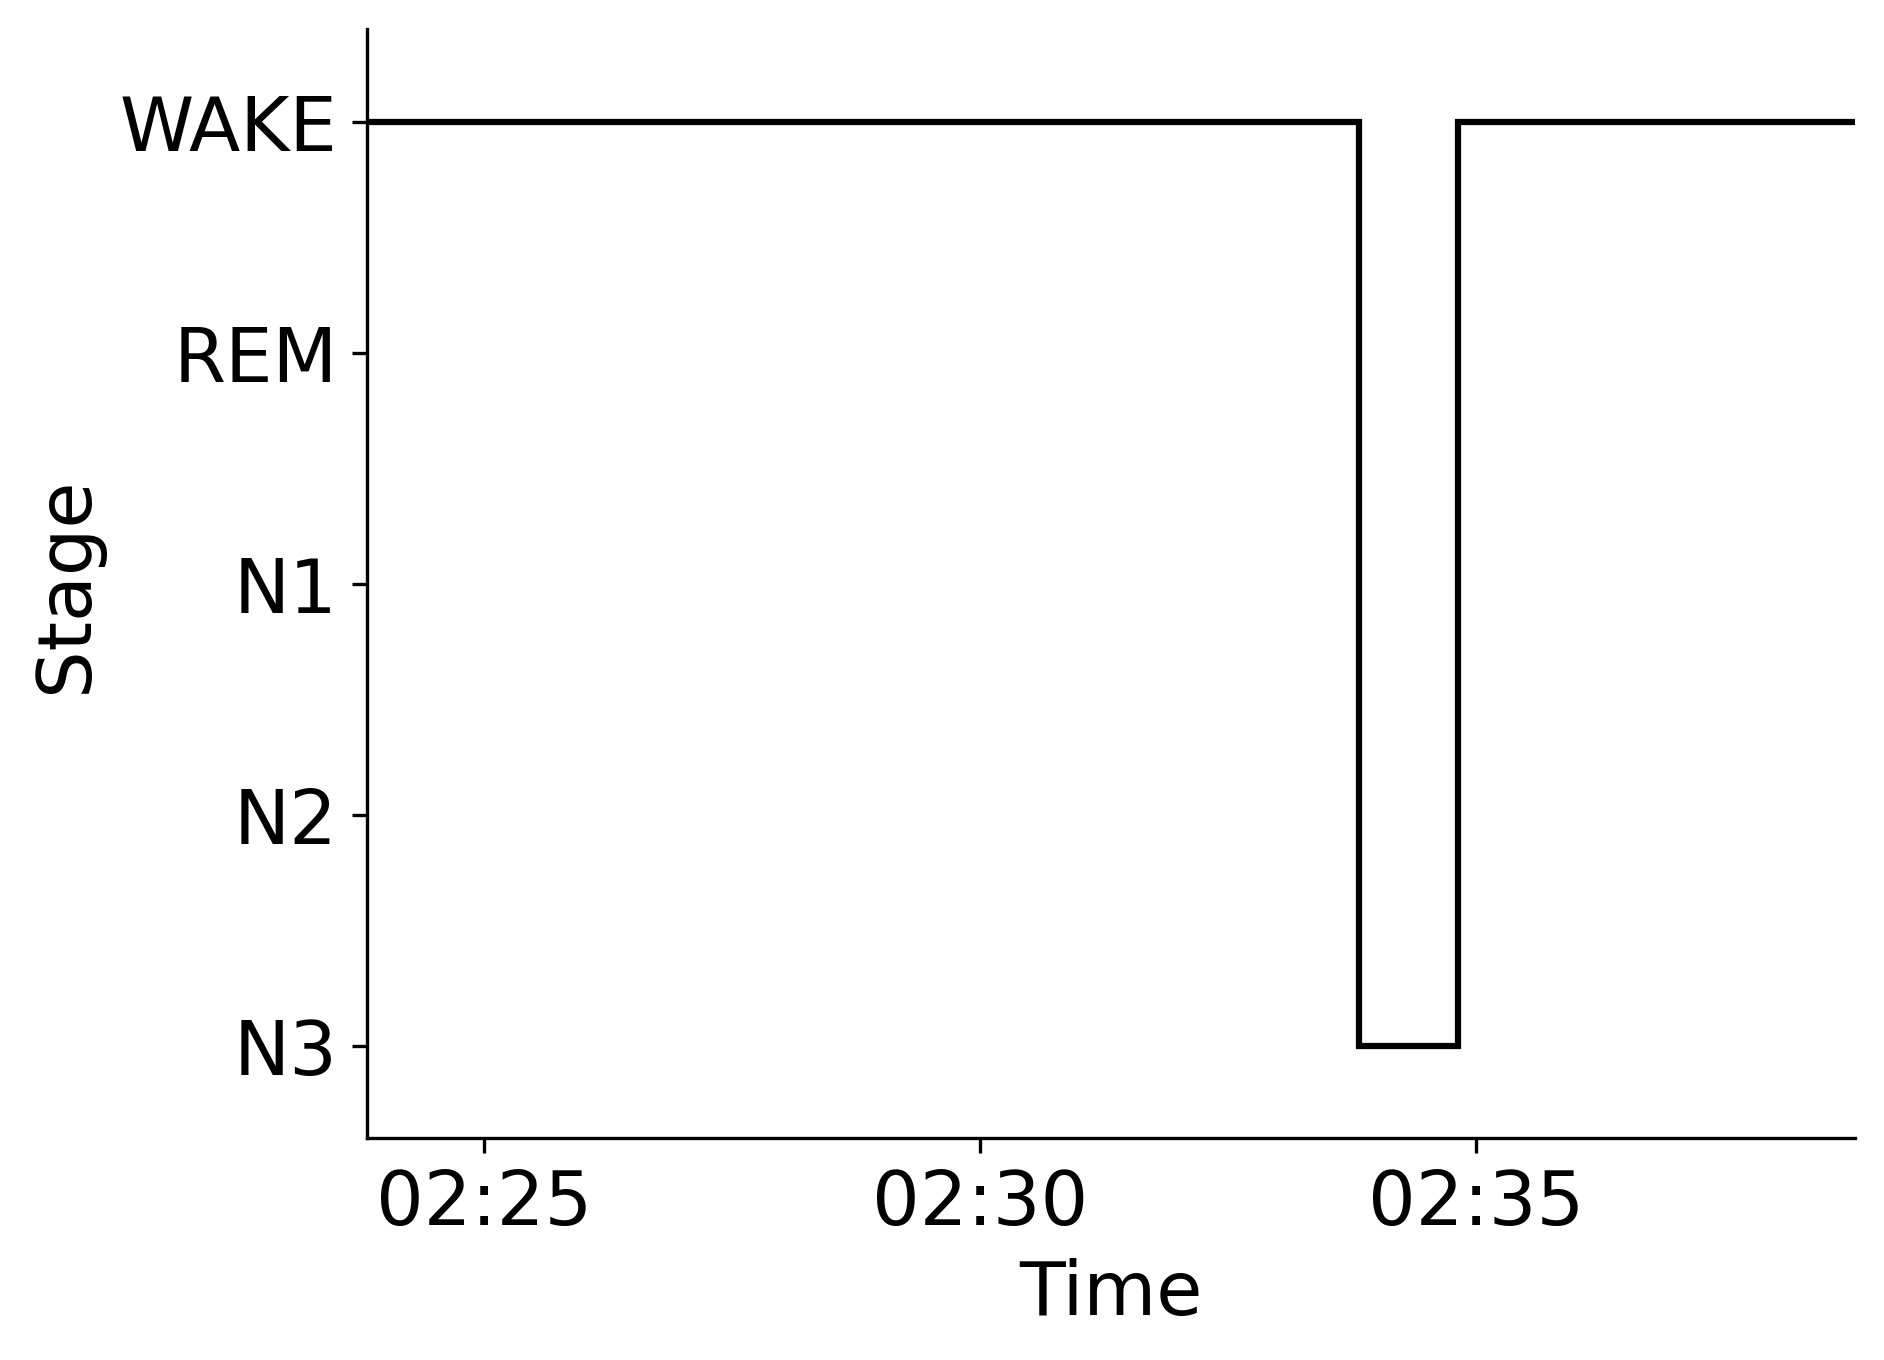

Data behind this chart, as committed beside it:
Epoch, Subject, Session, Recording, RecordingEpoch, Time, Stage
0, sub-00060, ses-2, sub-00060_ses-2_task-sleep_acq-20160804T…, 0, 2016-08-04 02:23:48.710724+00:00, WAKE
1, sub-00060, ses-2, sub-00060_ses-2_task-sleep_acq-20160804T…, 1, 2016-08-04 02:24:18.710724+00:00, WAKE
2, sub-00060, ses-2, sub-00060_ses-2_task-sleep_acq-20160804T…, 2, 2016-08-04 02:24:48.710724+00:00, WAKE
3, sub-00060, ses-2, sub-00060_ses-2_task-sleep_acq-20160804T…, 3, 2016-08-04 02:25:18.710724+00:00, WAKE
4, sub-00060, ses-2, sub-00060_ses-2_task-sleep_acq-20160804T…, 4, 2016-08-04 02:25:48.710724+00:00, WAKE
5, sub-00060, ses-2, sub-00060_ses-2_task-sleep_acq-20160804T…, 5, 2016-08-04 02:26:18.710724+00:00, WAKE
6, sub-00060, ses-2, sub-00060_ses-2_task-sleep_acq-20160804T…, 6, 2016-08-04 02:26:48.710724+00:00, WAKE
7, sub-00060, ses-2, sub-00060_ses-2_task-sleep_acq-20160804T…, 7, 2016-08-04 02:27:18.710724+00:00, WAKE
8, sub-00060, ses-2, sub-00060_ses-2_task-sleep_acq-20160804T…, 8, 2016-08-04 02:27:48.710724+00:00, WAKE
9, sub-00060, ses-2, sub-00060_ses-2_task-sleep_acq-20160804T…, 9, 2016-08-04 02:28:18.710724+00:00, WAKE
10, sub-00060, ses-2, sub-00060_ses-2_task-sleep_acq-20160804T…, 10, 2016-08-04 02:28:48.710724+00:00, WAKE
11, sub-00060, ses-2, sub-00060_ses-2_task-sleep_acq-20160804T…, 11, 2016-08-04 02:29:18.710724+00:00, WAKE
12, sub-00060, ses-2, sub-00060_ses-2_task-sleep_acq-20160804T…, 12, 2016-08-04 02:29:48.710724+00:00, WAKE
13, sub-00060, ses-2, sub-00060_ses-2_task-sleep_acq-20160804T…, 13, 2016-08-04 02:30:18.710724+00:00, WAKE
14, sub-00060, ses-2, sub-00060_ses-2_task-sleep_acq-20160804T…, 14, 2016-08-04 02:30:48.710724+00:00, WAKE
15, sub-00060, ses-2, sub-00060_ses-2_task-sleep_acq-20160804T…, 15, 2016-08-04 02:31:18.710724+00:00, WAKE
16, sub-00060, ses-2, sub-00060_ses-2_task-sleep_acq-20160804T…, 16, 2016-08-04 02:31:48.710724+00:00, WAKE
17, sub-00060, ses-2, sub-00060_ses-2_task-sleep_acq-20160804T…, 17, 2016-08-04 02:32:18.710724+00:00, WAKE
18, sub-00060, ses-2, sub-00060_ses-2_task-sleep_acq-20160804T…, 18, 2016-08-04 02:32:48.710724+00:00, WAKE
19, sub-00060, ses-2, sub-00060_ses-2_task-sleep_acq-20160804T…, 19, 2016-08-04 02:33:18.710724+00:00, WAKE
20, sub-00060, ses-2, sub-00060_ses-2_task-sleep_acq-20160804T…, 20, 2016-08-04 02:33:48.710724+00:00, N3
21, sub-00060, ses-2, sub-00060_ses-2_task-sleep_acq-20160804T…, 21, 2016-08-04 02:34:18.710724+00:00, N3
22, sub-00060, ses-2, sub-00060_ses-2_task-sleep_acq-20160804T…, 22, 2016-08-04 02:34:48.710724+00:00, WAKE
23, sub-00060, ses-2, sub-00060_ses-2_task-sleep_acq-20160804T…, 23, 2016-08-04 02:35:18.710724+00:00, WAKE
24, sub-00060, ses-2, sub-00060_ses-2_task-sleep_acq-20160804T…, 24, 2016-08-04 02:35:48.710724+00:00, WAKE
25, sub-00060, ses-2, sub-00060_ses-2_task-sleep_acq-20160804T…, 25, 2016-08-04 02:36:18.710724+00:00, WAKE
26, sub-00060, ses-2, sub-00060_ses-2_task-sleep_acq-20160804T…, 26, 2016-08-04 02:36:48.710724+00:00, WAKE
27, sub-00060, ses-2, sub-00060_ses-2_task-sleep_acq-20160804T…, 27, 2016-08-04 02:37:18.710724+00:00, WAKE
28, sub-00060, ses-2, sub-00060_ses-2_task-sleep_acq-20160804T…, 28, 2016-08-04 02:37:48.710724+00:00, WAKE
29, sub-00060, ses-2, sub-00060_ses-2_task-sleep_acq-20160804T…, 29, 2016-08-04 02:38:18.710724+00:00, WAKE
